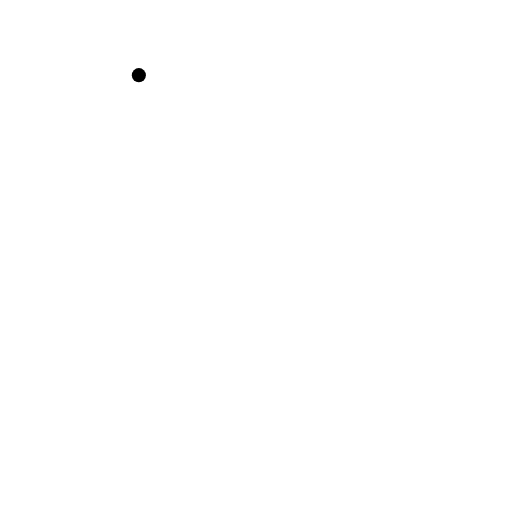
t = 0.00 s
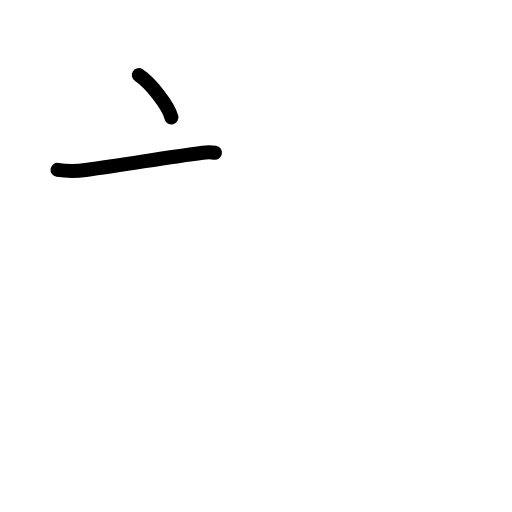
t = 1.83 s
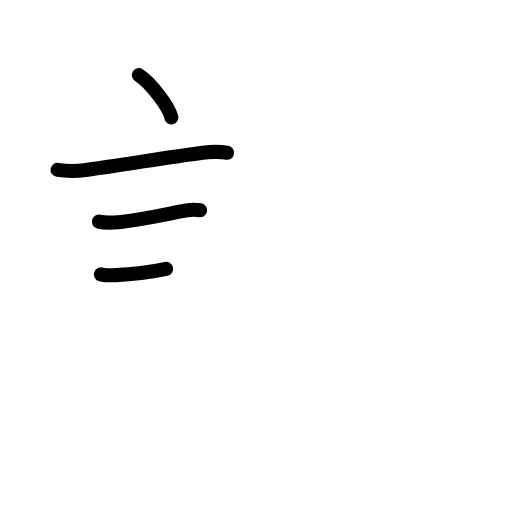
t = 3.58 s
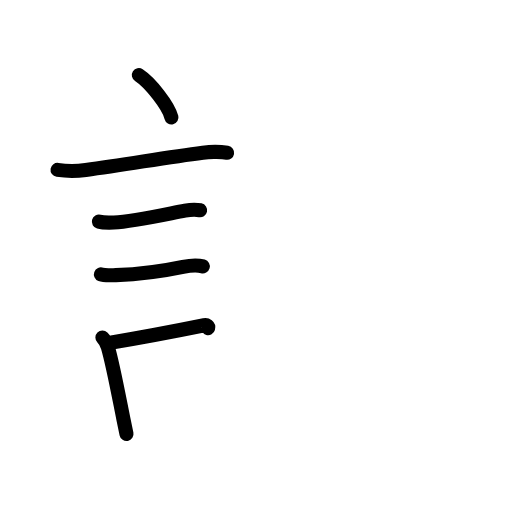
t = 5.42 s
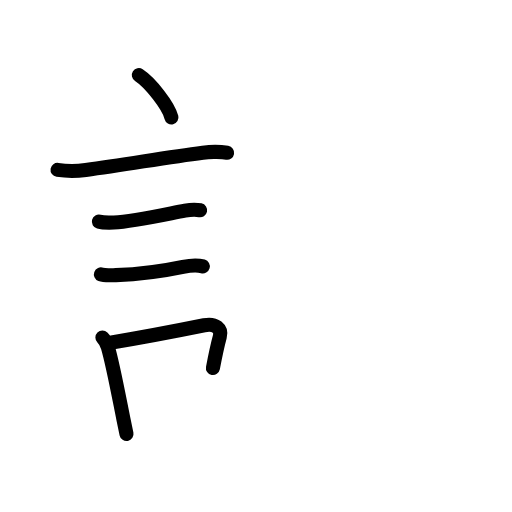
t = 5.83 s
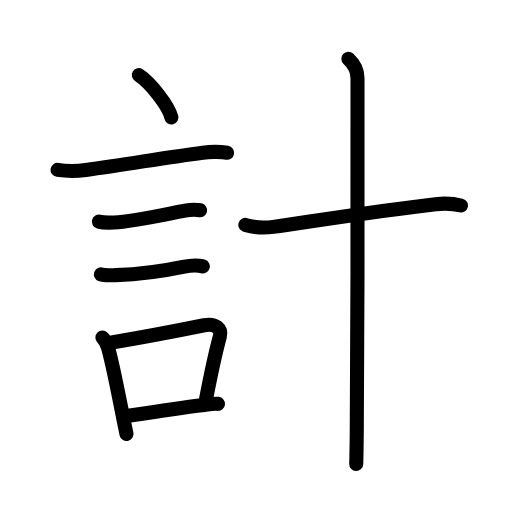
t = 9.00 s

The animated SVG that drew these frames (rendered in a browser with its animation timeline set to each time). Animation: 32 SMIL elements (animate=32); one cycle of 9.00 s.

<?xml version="1.0" encoding="UTF-8"?>
<!--
AniKanjiVG is licensed by CC-BY-SA Paul C. Sommerhoff (https://bitbucket.org/sommerhoff/anikanjivg).
AniKanjiVG uses KanjiVG which is licensed by CC-BY-SA Ulrich Apel (http://kanjivg.tagaini.net).
See also http://creativecommons.org/licenses/by-sa/3.0/
-->
<svg xmlns:kvg='http://kanjivg.tagaini.net' xmlns='http://www.w3.org/2000/svg' width='109' height='109' viewBox='0 0 109 109' style='fill:none;stroke:#000000;stroke-width:3;stroke-linecap:round;stroke-linejoin:round;' id="kvg:kanji_08a08"><g id="kvg:08a08" kvg:element="計"><g id="kvg:08a08-g1" kvg:element="言" kvg:position="left" kvg:radical="general"><path id="kvg:08a08-s1" kvg:type="㇔" d="M29.56,16c2.45,1.59,6.32,6.53,6.94,9"><animate attributeName="d" begin="0.0s" dur="1.0s" from="M29.56,16C29.56,16,29.56,16,29.56,16" to="M29.56,16c2.45,1.59,6.32,6.53,6.94,9" />
</path>
<path id="kvg:08a08-s2" kvg:type="㇐" d="M12.25,36.16c2.23,0.34,3.73,0.33,6,0.03c8.88-1.19,17.01-2.69,24.93-3.69c1.71-0.22,4.31-0.12,5.17,0.02"><animate attributeName="d" begin="1.0s" dur="0.3333333333333333s" from="M12.25,36.16C12.25,36.16,12.25,36.16,12.25,36.16" to="M12.25,36.16c2.23,0.34,3.73,0.33,6,0.03" />
<animate attributeName="d" begin="1.3333333333333333s" dur="0.3333333333333333s" from="M12.25,36.16c2.23,0.34,3.73,0.33,6,0.03c0,0,0,0,0,0,0" to="M12.25,36.16c2.23,0.34,3.73,0.33,6,0.03c8.88-1.19,17.01-2.69,24.93-3.69" />
<animate attributeName="d" begin="1.6666666666666665s" dur="0.3333333333333333s" from="M12.25,36.16c2.23,0.34,3.73,0.33,6,0.03c8.88-1.19,17.01-2.69,24.93-3.69c0,0,0,0,0,0,0" to="M12.25,36.16c2.23,0.34,3.73,0.33,6,0.03c8.88-1.19,17.01-2.69,24.93-3.69c1.71-0.22,4.31-0.12,5.17,0.02" />
<animate attributeName="d" begin="0s" dur="1.0s" from="M-100,-100" to="M-100,-100" />
</path>
<path id="kvg:08a08-s3" kvg:type="㇐" d="M21.05,47.19c0.7,0.19,1.67,0.24,3.19,0.18c4.09-0.2,10.74-1.69,15.14-2.53c1.23-0.23,2-0.34,3.22-0.08"><animate attributeName="d" begin="2.0s" dur="0.3333333333333333s" from="M21.05,47.19C21.05,47.19,21.05,47.19,21.05,47.19" to="M21.05,47.19c0.7,0.19,1.67,0.24,3.19,0.18" />
<animate attributeName="d" begin="2.3333333333333335s" dur="0.3333333333333333s" from="M21.05,47.19c0.7,0.19,1.67,0.24,3.19,0.18c0,0,0,0,0,0,0" to="M21.05,47.19c0.7,0.19,1.67,0.24,3.19,0.18c4.09-0.2,10.74-1.69,15.14-2.53" />
<animate attributeName="d" begin="2.6666666666666665s" dur="0.3333333333333333s" from="M21.05,47.19c0.7,0.19,1.67,0.24,3.19,0.18c4.09-0.2,10.74-1.69,15.14-2.53c0,0,0,0,0,0,0" to="M21.05,47.19c0.7,0.19,1.67,0.24,3.19,0.18c4.09-0.2,10.74-1.69,15.14-2.53c1.23-0.23,2-0.34,3.22-0.08" />
<animate attributeName="d" begin="0s" dur="2.0s" from="M-100,-100" to="M-100,-100" />
</path>
<path id="kvg:08a08-s4" kvg:type="㇐" d="M21.48,58.42c0.76,0.29,1.77,0.2,3.19,0.15c4.1-0.15,9.83-0.82,14.29-1.76c1.77-0.37,3.04-0.44,4.22-0.1"><animate attributeName="d" begin="3.0s" dur="0.3333333333333333s" from="M21.48,58.42C21.48,58.42,21.48,58.42,21.48,58.42" to="M21.48,58.42c0.76,0.29,1.77,0.2,3.19,0.15" />
<animate attributeName="d" begin="3.3333333333333335s" dur="0.3333333333333333s" from="M21.48,58.42c0.76,0.29,1.77,0.2,3.19,0.15c0,0,0,0,0,0,0" to="M21.48,58.42c0.76,0.29,1.77,0.2,3.19,0.15c4.1-0.15,9.83-0.82,14.29-1.76" />
<animate attributeName="d" begin="3.6666666666666665s" dur="0.3333333333333333s" from="M21.48,58.42c0.76,0.29,1.77,0.2,3.19,0.15c4.1-0.15,9.83-0.82,14.29-1.76c0,0,0,0,0,0,0" to="M21.48,58.42c0.76,0.29,1.77,0.2,3.19,0.15c4.1-0.15,9.83-0.82,14.29-1.76c1.77-0.37,3.04-0.44,4.22-0.1" />
<animate attributeName="d" begin="0s" dur="3.0s" from="M-100,-100" to="M-100,-100" />
</path>
<g id="kvg:08a08-g2" kvg:element="口"><path id="kvg:08a08-s5" kvg:type="㇑" d="M21.8,71.87c0.6,0.6,1.05,1.61,1.18,2.08c1.01,3.46,2.11,9.36,3.29,15.25c0.23,1.13,0.45,2.21,0.66,3.19"><animate attributeName="d" begin="4.0s" dur="0.3333333333333333s" from="M21.8,71.87C21.8,71.87,21.8,71.87,21.8,71.87" to="M21.8,71.87c0.6,0.6,1.05,1.61,1.18,2.08" />
<animate attributeName="d" begin="4.333333333333333s" dur="0.3333333333333333s" from="M21.8,71.87c0.6,0.6,1.05,1.61,1.18,2.08c0,0,0,0,0,0,0" to="M21.8,71.87c0.6,0.6,1.05,1.61,1.18,2.08c1.01,3.46,2.11,9.36,3.29,15.25" />
<animate attributeName="d" begin="4.666666666666667s" dur="0.3333333333333333s" from="M21.8,71.87c0.6,0.6,1.05,1.61,1.18,2.08c1.01,3.46,2.11,9.36,3.29,15.25c0,0,0,0,0,0,0" to="M21.8,71.87c0.6,0.6,1.05,1.61,1.18,2.08c1.01,3.46,2.11,9.36,3.29,15.25c0.23,1.13,0.45,2.21,0.66,3.19" />
<animate attributeName="d" begin="0s" dur="4.0s" from="M-100,-100" to="M-100,-100" />
</path>
<path id="kvg:08a08-s6" kvg:type="㇕b" d="M23.78,72.91c5.91-0.99,14.56-2.63,19.69-3.67c2.41-0.49,3.79,0.76,3.33,2.44c-0.86,3.17-2.19,9.42-2.94,13.34"><animate attributeName="d" begin="5.0s" dur="0.3333333333333333s" from="M23.78,72.91C23.78,72.91,23.78,72.91,23.78,72.91" to="M23.78,72.91c5.91-0.99,14.56-2.63,19.69-3.67" />
<animate attributeName="d" begin="5.333333333333333s" dur="0.3333333333333333s" from="M23.78,72.91c5.91-0.99,14.56-2.63,19.69-3.67c0,0,0,0,0,0,0" to="M23.78,72.91c5.91-0.99,14.56-2.63,19.69-3.67c2.41-0.49,3.79,0.76,3.33,2.44" />
<animate attributeName="d" begin="5.666666666666667s" dur="0.3333333333333333s" from="M23.78,72.91c5.91-0.99,14.56-2.63,19.69-3.67c2.41-0.49,3.79,0.76,3.33,2.44c0,0,0,0,0,0,0" to="M23.78,72.91c5.91-0.99,14.56-2.63,19.69-3.67c2.41-0.49,3.79,0.76,3.33,2.44c-0.86,3.17-2.19,9.42-2.94,13.34" />
<animate attributeName="d" begin="0s" dur="5.0s" from="M-100,-100" to="M-100,-100" />
</path>
<path id="kvg:08a08-s7" kvg:type="㇐b" d="M26.57,88.66c4.21-0.67,10.05-1.66,16.92-2.46c0.98-0.12,1.88-0.32,2.92-0.22"><animate attributeName="d" begin="6.0s" dur="0.5s" from="M26.57,88.66C26.57,88.66,26.57,88.66,26.57,88.66" to="M26.57,88.66c4.21-0.67,10.05-1.66,16.92-2.46" />
<animate attributeName="d" begin="6.5s" dur="0.5s" from="M26.57,88.66c4.21-0.67,10.05-1.66,16.92-2.46c0,0,0,0,0,0,0" to="M26.57,88.66c4.21-0.67,10.05-1.66,16.92-2.46c0.98-0.12,1.88-0.32,2.92-0.22" />
<animate attributeName="d" begin="0s" dur="6.0s" from="M-100,-100" to="M-100,-100" />
</path>
</g>
</g>
<g id="kvg:08a08-g3" kvg:element="十" kvg:position="right"><path id="kvg:08a08-s8" kvg:type="㇐" d="M52.23,47.88c1.45,0.42,3.71,0.74,5.93,0.42c10.6-1.54,24.1-3.67,34.61-4.83c2.23-0.25,4.23,0,5.36,0.28"><animate attributeName="d" begin="7.0s" dur="0.3333333333333333s" from="M52.23,47.88C52.23,47.88,52.23,47.88,52.23,47.88" to="M52.23,47.88c1.45,0.42,3.71,0.74,5.93,0.42" />
<animate attributeName="d" begin="7.333333333333333s" dur="0.3333333333333333s" from="M52.23,47.88c1.45,0.42,3.71,0.74,5.93,0.42c0,0,0,0,0,0,0" to="M52.23,47.88c1.45,0.42,3.71,0.74,5.93,0.42c10.6-1.54,24.1-3.67,34.61-4.83" />
<animate attributeName="d" begin="7.666666666666667s" dur="0.3333333333333333s" from="M52.23,47.88c1.45,0.42,3.71,0.74,5.93,0.42c10.6-1.54,24.1-3.67,34.61-4.83c0,0,0,0,0,0,0" to="M52.23,47.88c1.45,0.42,3.71,0.74,5.93,0.42c10.6-1.54,24.1-3.67,34.61-4.83c2.23-0.25,4.23,0,5.36,0.28" />
<animate attributeName="d" begin="0s" dur="7.0s" from="M-100,-100" to="M-100,-100" />
</path>
<path id="kvg:08a08-s9" kvg:type="㇑" d="M74.16,12.5c1.09,1,1.95,2.5,1.95,4.15c0,4.35,0.07,55.64-0.16,75.6c-0.04,3.23-0.07,5.52-0.11,6.5"><animate attributeName="d" begin="8.0s" dur="0.3333333333333333s" from="M74.16,12.5C74.16,12.5,74.16,12.5,74.16,12.5" to="M74.16,12.5c1.09,1,1.95,2.5,1.95,4.15" />
<animate attributeName="d" begin="8.333333333333334s" dur="0.3333333333333333s" from="M74.16,12.5c1.09,1,1.95,2.5,1.95,4.15c0,0,0,0,0,0,0" to="M74.16,12.5c1.09,1,1.95,2.5,1.95,4.15c0,4.35,0.07,55.64-0.16,75.6" />
<animate attributeName="d" begin="8.666666666666666s" dur="0.3333333333333333s" from="M74.16,12.5c1.09,1,1.95,2.5,1.95,4.15c0,4.35,0.07,55.64-0.16,75.6c0,0,0,0,0,0,0" to="M74.16,12.5c1.09,1,1.95,2.5,1.95,4.15c0,4.35,0.07,55.64-0.16,75.6c-0.04,3.23-0.07,5.52-0.11,6.5" />
<animate attributeName="d" begin="0s" dur="8.0s" from="M-100,-100" to="M-100,-100" />
</path>
</g>
</g>
</svg>
